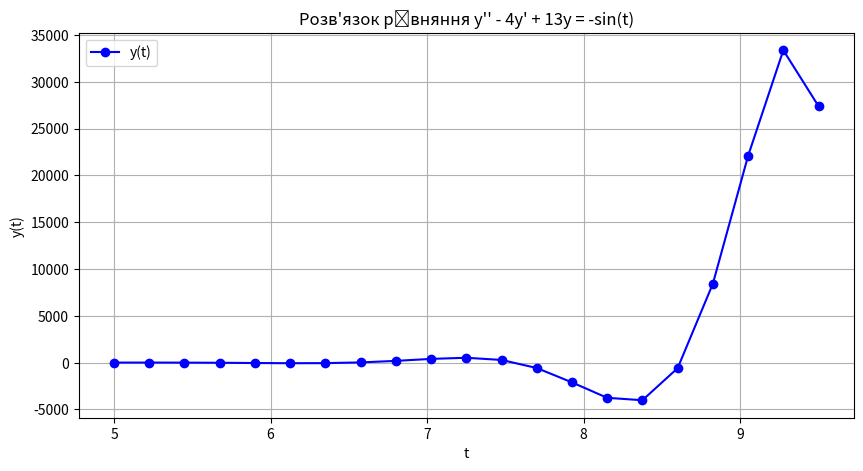

Write Python code to recreate this figure.
import numpy as np
from scipy.integrate import solve_ivp
import matplotlib.pyplot as plt

# Початкові умови та інтервал
t0, t1 = 5, 9.5
y0, dy0 = 7, 11
steps = 20
t_eval = np.linspace(t0, t1, steps + 1)

# Система ОДУ (переписане з другого порядку у перший)
def system(t, Y):
    y, dy = Y
    ddy = 4*dy - 13*y - np.sin(t)
    return [dy, ddy]

# Чисельне розв'язання
sol = solve_ivp(system, [t0, t1], [y0, dy0], t_eval=t_eval)

# Побудова графіка
plt.figure(figsize=(10, 5))
plt.plot(sol.t, sol.y[0], 'o-', color='blue', label='y(t)')
plt.title("Розв'язок рівняння y'' - 4y' + 13y = -sin(t)")
plt.xlabel("t")
plt.ylabel("y(t)")
plt.grid(True)
plt.legend()
plt.show()

# Таблиця значень y(t)
print(f"{'t':>10} | {'y(t)':>15}")
print("-" * 28)
for t, y_val in zip(sol.t, sol.y[0]):
    print(f"{t:10.3f} | {y_val:15.6f}")
